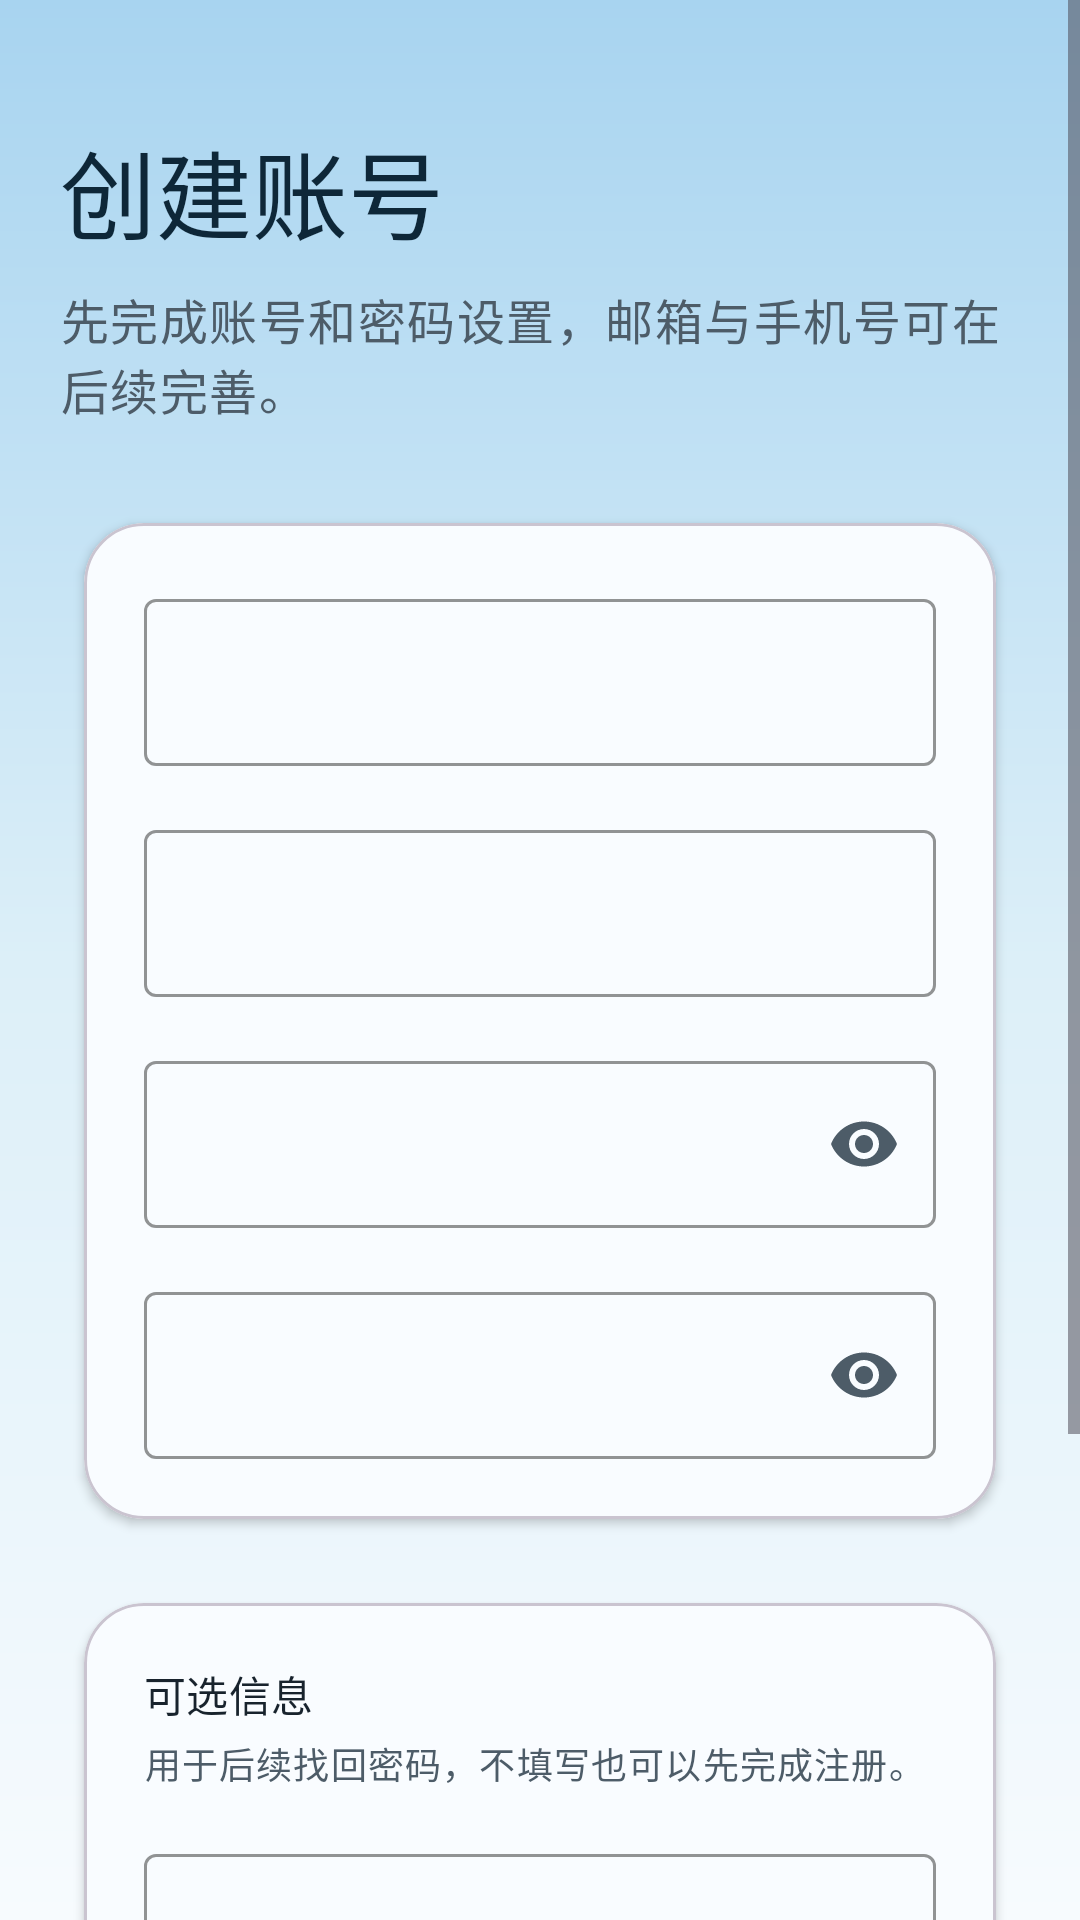

This screen was rendered from an Android layout file. Write that file and the resources it references.
<!-- AndroidManifest.xml: application theme Theme.WeatherApp -->
<!-- res/layout/activity_register.xml -->
<?xml version="1.0" encoding="utf-8"?>
<ScrollView xmlns:android="http://schemas.android.com/apk/res/android"
    xmlns:app="http://schemas.android.com/apk/res-auto"
    android:id="@+id/root_container"
    android:layout_width="match_parent"
    android:layout_height="match_parent"
    android:background="@drawable/bg_auth_gradient"
    android:fillViewport="true">

    <LinearLayout
        android:layout_width="match_parent"
        android:layout_height="wrap_content"
        android:orientation="vertical"
        android:paddingStart="20dp"
        android:paddingTop="40dp"
        android:paddingEnd="20dp"
        android:paddingBottom="24dp">

        <TextView
            android:layout_width="wrap_content"
            android:layout_height="wrap_content"
            android:text="@string/auth_register_headline"
            android:textAppearance="@style/TextAppearance.Material3.HeadlineLarge"
            android:textColor="@color/md_theme_onPrimaryContainer" />

        <TextView
            android:layout_width="wrap_content"
            android:layout_height="wrap_content"
            android:layout_marginTop="8dp"
            android:text="@string/auth_register_subtitle"
            android:textAppearance="@style/TextAppearance.Material3.BodyLarge"
            android:textColor="@color/md_theme_onSurfaceVariant" />

        <com.google.android.material.card.MaterialCardView
            android:layout_width="match_parent"
            android:layout_height="wrap_content"
            android:layout_marginTop="24dp"
            app:cardBackgroundColor="@color/auth_card_surface"
            app:cardCornerRadius="20dp"
            app:cardElevation="2dp"
            app:cardUseCompatPadding="true">

            <LinearLayout
                android:layout_width="match_parent"
                android:layout_height="wrap_content"
                android:orientation="vertical"
                android:padding="20dp">

                <com.google.android.material.textfield.TextInputLayout
                    android:id="@+id/layout_account"
                    style="@style/Widget.Material3.TextInputLayout.OutlinedBox"
                    android:layout_width="match_parent"
                    android:layout_height="wrap_content"
                    app:boxStrokeColor="@color/auth_highlight">

                    <com.google.android.material.textfield.TextInputEditText
                        android:id="@+id/input_account"
                        android:layout_width="match_parent"
                        android:layout_height="wrap_content"
                        android:imeOptions="actionNext"
                        android:inputType="textPersonName"
                        android:maxLines="1" />
                </com.google.android.material.textfield.TextInputLayout>

                <com.google.android.material.textfield.TextInputLayout
                    android:id="@+id/layout_phone"
                    style="@style/Widget.Material3.TextInputLayout.OutlinedBox"
                    android:layout_width="match_parent"
                    android:layout_height="wrap_content"
                    android:layout_marginTop="16dp"
                    app:boxStrokeColor="@color/auth_highlight">

                    <com.google.android.material.textfield.TextInputEditText
                        android:id="@+id/input_phone"
                        android:layout_width="match_parent"
                        android:layout_height="wrap_content"
                        android:imeOptions="actionNext"
                        android:inputType="phone"
                        android:maxLines="1" />
                </com.google.android.material.textfield.TextInputLayout>

                <com.google.android.material.textfield.TextInputLayout
                    android:id="@+id/layout_password"
                    style="@style/Widget.Material3.TextInputLayout.OutlinedBox"
                    android:layout_width="match_parent"
                    android:layout_height="wrap_content"
                    android:layout_marginTop="16dp"
                    app:boxStrokeColor="@color/auth_highlight"
                    app:endIconMode="password_toggle">

                    <com.google.android.material.textfield.TextInputEditText
                        android:id="@+id/input_password"
                        android:layout_width="match_parent"
                        android:layout_height="wrap_content"
                        android:imeOptions="actionNext"
                        android:inputType="textPassword"
                        android:maxLines="1" />
                </com.google.android.material.textfield.TextInputLayout>

                <com.google.android.material.textfield.TextInputLayout
                    android:id="@+id/layout_confirm_password"
                    style="@style/Widget.Material3.TextInputLayout.OutlinedBox"
                    android:layout_width="match_parent"
                    android:layout_height="wrap_content"
                    android:layout_marginTop="16dp"
                    app:boxStrokeColor="@color/auth_highlight"
                    app:endIconMode="password_toggle">

                    <com.google.android.material.textfield.TextInputEditText
                        android:id="@+id/input_confirm_password"
                        android:layout_width="match_parent"
                        android:layout_height="wrap_content"
                        android:imeOptions="actionNext"
                        android:inputType="textPassword"
                        android:maxLines="1" />
                </com.google.android.material.textfield.TextInputLayout>

            </LinearLayout>
        </com.google.android.material.card.MaterialCardView>

        <com.google.android.material.card.MaterialCardView
            android:layout_width="match_parent"
            android:layout_height="wrap_content"
            android:layout_marginTop="10dp"
            app:cardBackgroundColor="@color/auth_card_surface"
            app:cardCornerRadius="20dp"
            app:cardElevation="2dp"
            app:cardUseCompatPadding="true">

            <LinearLayout
                android:layout_width="match_parent"
                android:layout_height="wrap_content"
                android:orientation="vertical"
                android:padding="20dp">

                <TextView
                    android:layout_width="wrap_content"
                    android:layout_height="wrap_content"
                    android:text="@string/optional_section_title"
                    android:textAppearance="@style/TextAppearance.Material3.TitleSmall"
                    android:textColor="@color/md_theme_onSurface" />

                <TextView
                    android:layout_width="wrap_content"
                    android:layout_height="wrap_content"
                    android:layout_marginTop="4dp"
                    android:text="@string/optional_section_desc"
                    android:textAppearance="@style/TextAppearance.Material3.BodySmall"
                    android:textColor="@color/md_theme_onSurfaceVariant" />

                <com.google.android.material.textfield.TextInputLayout
                    android:id="@+id/layout_email"
                    style="@style/Widget.Material3.TextInputLayout.OutlinedBox"
                    android:layout_width="match_parent"
                    android:layout_height="wrap_content"
                    android:layout_marginTop="16dp"
                    app:boxStrokeColor="@color/auth_highlight">

                    <com.google.android.material.textfield.TextInputEditText
                        android:id="@+id/input_email"
                        android:layout_width="match_parent"
                        android:layout_height="wrap_content"
                        android:imeOptions="actionDone"
                        android:inputType="textEmailAddress"
                        android:maxLines="1" />
                </com.google.android.material.textfield.TextInputLayout>
            </LinearLayout>
        </com.google.android.material.card.MaterialCardView>

        <com.google.android.material.button.MaterialButton
            android:id="@+id/button_register"
            android:layout_width="match_parent"
            android:layout_height="wrap_content"
            android:layout_marginTop="14dp"
            android:minHeight="54dp"
            android:text="@string/action_register"
            app:cornerRadius="16dp" />

        <com.google.android.material.button.MaterialButton
            android:id="@+id/button_back_to_login"
            style="@style/Widget.Material3.Button.OutlinedButton"
            android:layout_width="match_parent"
            android:layout_height="wrap_content"
            android:layout_marginTop="10dp"
            android:minHeight="52dp"
            android:text="@string/action_have_account_login"
            app:cornerRadius="16dp" />
    </LinearLayout>
</ScrollView>
<!-- resources referenced by this layout -->
<resources>
  <color name="auth_card_surface">#F9FCFF</color>
  <color name="auth_highlight">#5F9BC2</color>
  <color name="md_theme_onPrimaryContainer">#0E2738</color>
  <color name="md_theme_onSurface">#18232D</color>
  <color name="md_theme_onSurfaceVariant">#4D5C68</color>
  <!-- drawable bg_auth_gradient (drawable) -->
  <?xml version="1.0" encoding="utf-8"?>
  <shape xmlns:android="http://schemas.android.com/apk/res/android">
      <gradient
          android:angle="270"
          android:centerColor="@color/auth_bg_center"
          android:endColor="@color/auth_bg_end"
          android:startColor="@color/auth_bg_start" />
  </shape>
  <string name="action_have_account_login">返回登录</string>
  <string name="action_register">注册</string>
  <string name="auth_register_headline">创建账号</string>
  <string name="auth_register_subtitle">先完成账号和密码设置，邮箱与手机号可在后续完善。</string>
  <string name="optional_section_desc">用于后续找回密码，不填写也可以先完成注册。</string>
  <string name="optional_section_title">可选信息</string>
  <style name="Theme.WeatherApp" parent="Base.Theme.WeatherApp" />
  <color name="auth_bg_center">#DCEFF8</color>
  <color name="auth_bg_end">#F7FBFE</color>
  <color name="auth_bg_start">#A8D4F0</color>
  <style name="Base.Theme.WeatherApp" parent="Theme.Material3.DayNight.NoActionBar">
          <item name="colorPrimary">@color/md_theme_primary</item>
          <item name="colorOnPrimary">@color/md_theme_onPrimary</item>
          <item name="colorPrimaryContainer">@color/md_theme_primaryContainer</item>
          <item name="colorOnPrimaryContainer">@color/md_theme_onPrimaryContainer</item>
          <item name="colorSecondary">@color/md_theme_secondary</item>
          <item name="colorOnSecondary">@color/md_theme_onSecondary</item>
          <item name="colorSecondaryContainer">@color/md_theme_secondaryContainer</item>
          <item name="colorOnSecondaryContainer">@color/md_theme_onSecondaryContainer</item>
          <item name="colorSurface">@color/md_theme_surface</item>
          <item name="colorOnSurface">@color/md_theme_onSurface</item>
          <item name="colorSurfaceVariant">@color/md_theme_surfaceVariant</item>
          <item name="colorOnSurfaceVariant">@color/md_theme_onSurfaceVariant</item>
          <item name="colorOutline">@color/md_theme_outline</item>
          <item name="android:statusBarColor">@android:color/transparent</item>
          <item name="android:navigationBarColor">@android:color/transparent</item>
          <item name="shapeAppearanceSmallComponent">@style/ShapeAppearance.WeatherApp.Small</item>
          <item name="shapeAppearanceMediumComponent">@style/ShapeAppearance.WeatherApp.Medium</item>
          <item name="shapeAppearanceLargeComponent">@style/ShapeAppearance.WeatherApp.Large</item>
      </style>
  <color name="md_theme_primary">#3A6A8C</color>
  <color name="md_theme_onPrimary">#FFFFFF</color>
  <color name="md_theme_primaryContainer">#D0E4F3</color>
  <color name="md_theme_secondary">#6A8CA6</color>
  <color name="md_theme_onSecondary">#FFFFFF</color>
  <color name="md_theme_secondaryContainer">#DCEAF5</color>
  <color name="md_theme_onSecondaryContainer">#162733</color>
  <color name="md_theme_surface">#F7FAFD</color>
  <color name="md_theme_surfaceVariant">#E6EEF4</color>
  <color name="md_theme_outline">#7A8A96</color>
  <style name="ShapeAppearance.WeatherApp.Small" parent="ShapeAppearance.Material3.Corner.Medium">
          <item name="cornerSize">12dp</item>
      </style>
  <style name="ShapeAppearance.WeatherApp.Medium" parent="ShapeAppearance.Material3.Corner.Large">
          <item name="cornerSize">16dp</item>
      </style>
  <style name="ShapeAppearance.WeatherApp.Large" parent="ShapeAppearance.Material3.Corner.ExtraLarge">
          <item name="cornerSize">24dp</item>
      </style>
</resources>
